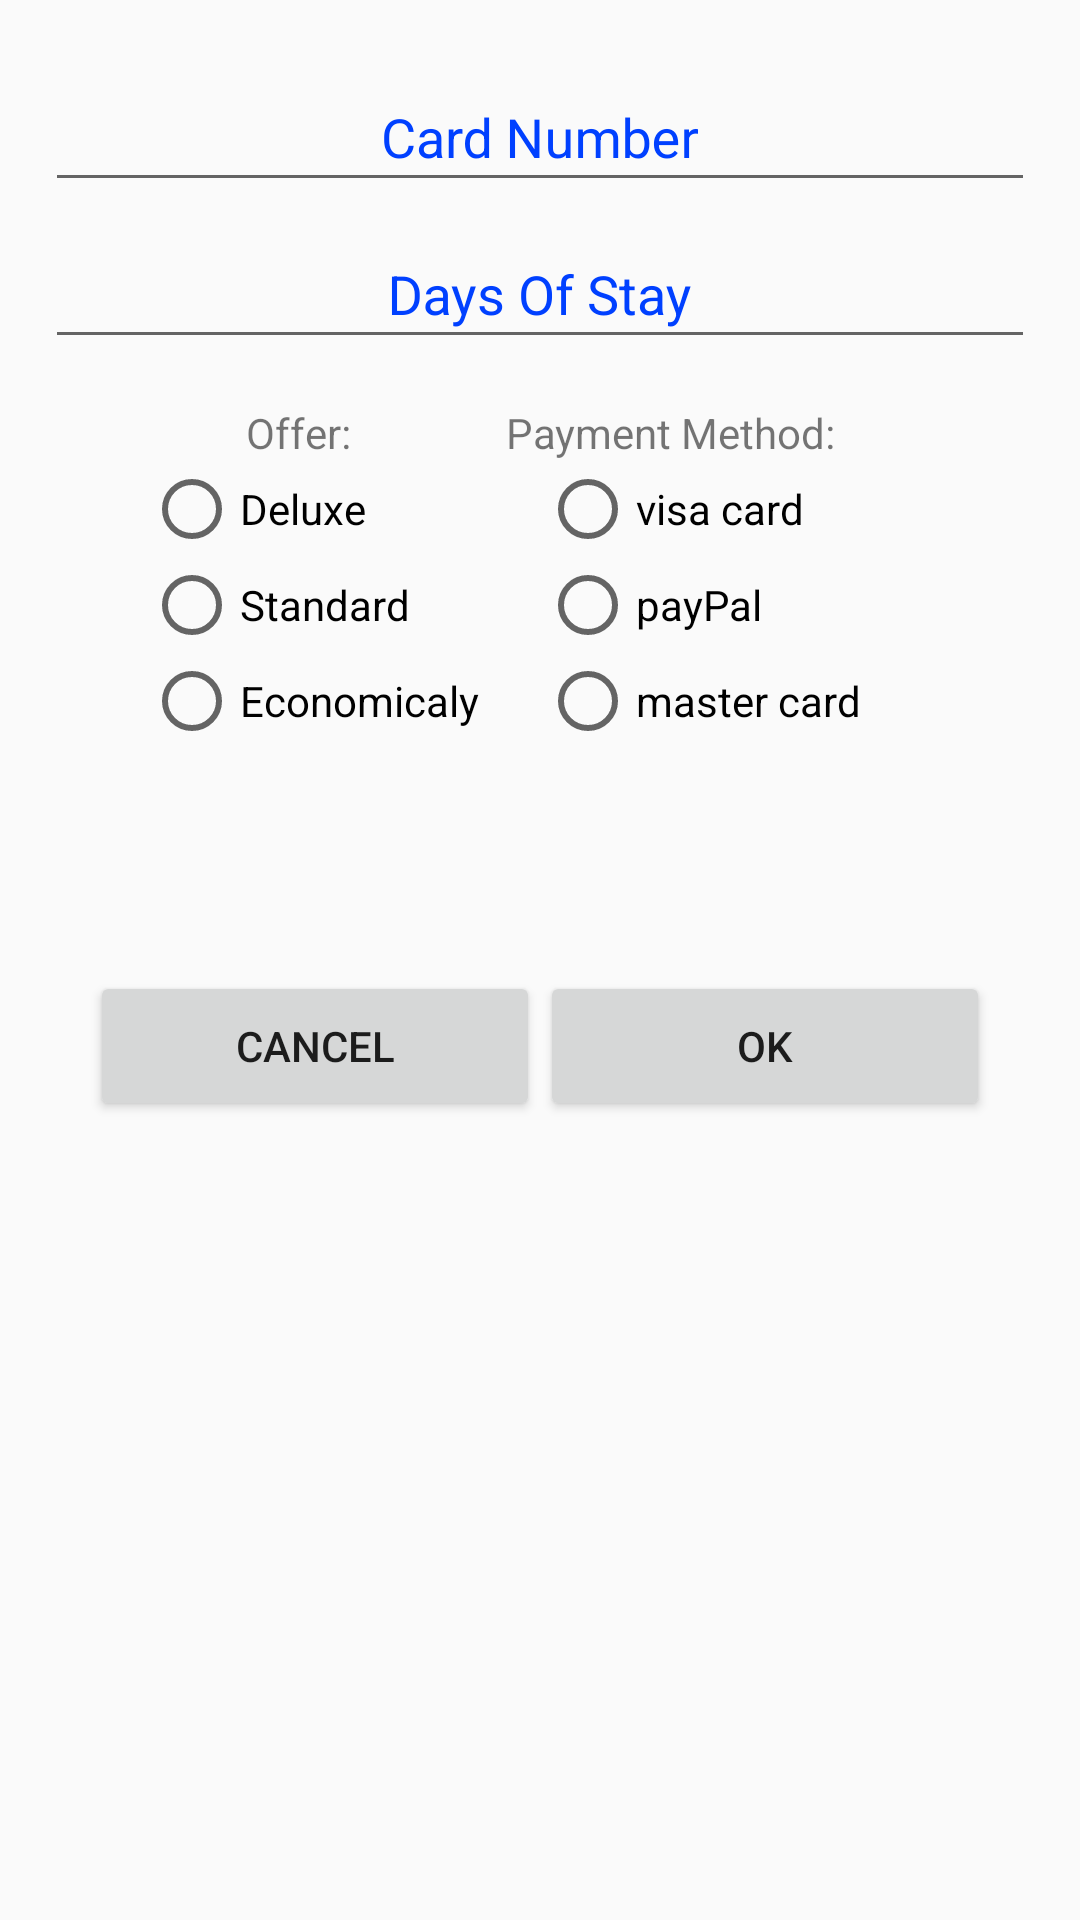

The Android layout XML behind this screen, and the referenced resources:
<!-- AndroidManifest.xml: application theme AppTheme -->
<!-- res/layout/layout_checkin_items.xml -->
<?xml version="1.0" encoding="utf-8"?>
<LinearLayout xmlns:android="http://schemas.android.com/apk/res/android"
    xmlns:app="http://schemas.android.com/apk/res-auto"
    xmlns:tools="http://schemas.android.com/tools"
    android:layout_width="match_parent"
    android:layout_height="match_parent"
    android:orientation="vertical"
    android:padding="15dp"
    android:gravity="center_horizontal">


    <android.support.design.widget.TextInputLayout
        android:layout_width="match_parent"
        android:layout_height="wrap_content"
        android:textColorHint="#FF0040FF"
        app:counterTextAppearance="@style/CounterStyle"
        android:id="@+id/cardNumber">

        <android.support.design.widget.TextInputEditText
            android:layout_width="match_parent"
            android:layout_height="wrap_content"
            android:layout_alignParentStart="true"
            android:layout_alignParentTop="true"
            android:layout_alignParentEnd="true"
            android:ems="10"
            android:gravity="center_horizontal"
            android:hint="@string/num"
            android:inputType="number"
            android:maxLength="20"
            android:textColor="@color/colorAccent"
            android:textColorHint="@color/colorPrimary"
            android:id="@+id/cardNumberc"/>
    </android.support.design.widget.TextInputLayout>

    <android.support.design.widget.TextInputLayout
        android:layout_width="match_parent"
        android:layout_height="wrap_content"
        android:textColorHint="#FF0040FF"
        app:counterTextAppearance="@style/CounterStyle"
        android:id="@+id/daysofstay">

        <android.support.design.widget.TextInputEditText
            android:layout_width="match_parent"
            android:layout_height="wrap_content"
            android:layout_alignParentStart="true"
            android:layout_alignParentTop="true"
            android:layout_alignParentEnd="true"
            android:ems="10"
            android:gravity="center_horizontal"
            android:hint="@string/day"
            android:inputType="number"
            android:maxLength="4"
            android:textColor="@color/colorAccent"
            android:textColorHint="@color/colorPrimary"
            android:id="@+id/daysofstayc"/>
    </android.support.design.widget.TextInputLayout>

    <TextView
        android:id="@+id/typecard"
        android:layout_width="match_parent"
        android:layout_height="wrap_content"
        android:gravity="center"
        android:layout_marginTop="15dp"
        android:text="@string/offer"/>

    <LinearLayout
        android:orientation="horizontal"
        android:layout_width="wrap_content"
        android:layout_height="wrap_content">
    <RadioGroup
        android:layout_width="132dp"
        android:layout_height="wrap_content"
        android:id="@+id/span"
        >

        <RadioButton
            android:id="@+id/high"
            android:layout_width="wrap_content"
            android:layout_height="wrap_content"
            android:layout_weight="1"
            android:text="@string/deluxe" />

        <RadioButton
            android:id="@+id/mid"
            android:layout_width="wrap_content"
            android:layout_height="wrap_content"
            android:layout_weight="1"
            android:text="@string/standard"/>

        <RadioButton
            android:id="@+id/low"
            android:layout_width="wrap_content"
            android:layout_height="wrap_content"
            android:layout_weight="1"
            android:text="@string/economical" />
    </RadioGroup>

    <RadioGroup
        android:layout_width="132dp"
        android:layout_height="wrap_content"
        >

        <RadioButton
            android:id="@+id/visa"
            android:layout_width="wrap_content"
            android:layout_height="wrap_content"
            android:layout_weight="1"
            android:text="visa card" />

        <RadioButton
            android:id="@+id/paypal"
            android:layout_width="wrap_content"
            android:layout_height="wrap_content"
            android:layout_weight="1"
            android:text="payPal" />

        <RadioButton
            android:id="@+id/master"
            android:layout_width="wrap_content"
            android:layout_height="wrap_content"
            android:layout_weight="1"
            android:text="master card" />
    </RadioGroup>
    </LinearLayout>

    <TextView
        android:id="@+id/result"
        android:layout_width="match_parent"
        android:layout_height="wrap_content"
        android:gravity="center"
        android:layout_marginTop="30dp"/>

    <LinearLayout xmlns:android="http://schemas.android.com/apk/res/android"
        xmlns:app="http://schemas.android.com/apk/res-auto"
        android:layout_width="match_parent"
        android:layout_height="wrap_content"
        android:gravity="center"
        android:orientation="horizontal"
        android:padding="5dp"
        android:layout_marginTop="20dp">

        <Button
            android:id="@+id/cancel"
            android:layout_width="150dp"
            android:layout_height="50dp"
            android:text="@string/cancel" />


        <Button
            android:id="@+id/ok"
            android:layout_width="150dp"
            android:layout_height="50dp"
            android:text="@string/ok" />
    </LinearLayout>
</LinearLayout>
<!-- resources referenced by this layout -->
<resources>
  <color name="colorAccent">#0040FF</color>
  <color name="colorPrimary">#FFFFFF</color>
  <string name="cancel">Cancel</string>
  <string name="day">Days Of Stay</string>
  <string name="deluxe">Deluxe</string>
  <string name="economical">Economicaly</string>
  <string name="num">Card Number</string>
  <string name="offer">"Offer:\t\t\t\t\t\t\t\tPayment Method:</string>
  <string name="ok">Ok</string>
  <string name="standard">Standard</string>
  <style name="CounterStyle" parent="TextAppearance.AppCompat.Small">
          <item name="android:textColor">@android:color/holo_green_dark</item>
      </style>
  <style name="AppTheme" parent="Theme.AppCompat.Light.NoActionBar">
          <item name="colorPrimary">@color/colorPrimary</item>
          <item name="colorPrimaryDark">@color/colorAccent</item>
          <item name="colorAccent">@color/colorAccent</item>
          <item name="drawerArrowStyle">@style/DrawerArrowStyle</item>
      </style>
  <style name="DrawerArrowStyle" parent="Widget.AppCompat.DrawerArrowToggle">
          <item name="spinBars">true</item>
          <item name="color">#000000</item>
      </style>
</resources>
